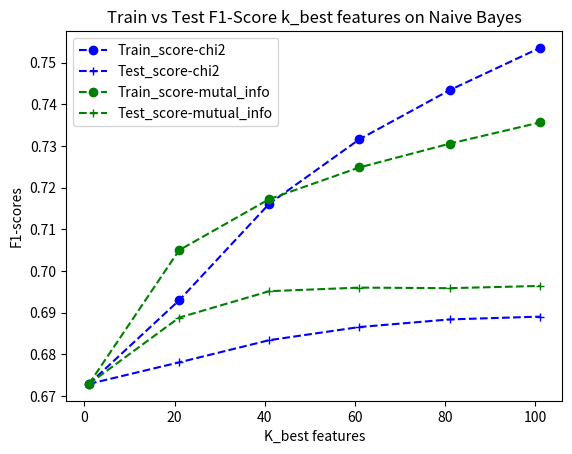

Reproduce this figure in Python.
import matplotlib.pyplot as plt
from matplotlib import cm
import pandas as pd


def graph1():
    #test data
    NB_TFIDF=[0.6194054593589426,0.6148412429593126,0.6669242099384219]
    NB_Count=[0.6839042253059384,0.6909896664549959,0.6562907906685594]

    SVC_TFIDF=[0.7151218156761084,0.7119918590795162,0.6613073378401393]
    SVC_COUNT=[0.7092815417357563,0.6861627147319167,0.5276237674727986]

    LR_TFIDF=[0.7201470820770772,0.694371966021037,0.6857818476125339]
    LR_COUNT=[ 0.7033533408861439,0.7261754895468503,0.6338325600520534]

    labels=['raw_data','after_data_processing','Normalized_data']

    data=pd.DataFrame({"NB_tfidf":NB_TFIDF,"NB_count_vectorizer":NB_Count,"SVC_tfidf":SVC_TFIDF,"SVC_count_vectorizer":SVC_COUNT,"LR_tfidf":LR_TFIDF,"LR_count_vectorizer":LR_COUNT},index=labels)

    #['Blues', 'BrBG', 'BuGn', 'BuPu', 'CMRmap', 'GnBu', 'Greens', 'Greys', 'OrRd', 'Oranges', 'PRGn', 'PiYG', 'PuBu', 'PuBuGn', 'PuOr', 'PuRd', 'Purples', 'RdBu', 'RdGy', 'RdPu', 'RdYlBu', 'RdYlGn', 'Reds', 'Spectral', 'Wistia', 'YlGn', 'YlGnBu', 'YlOrBr', 'YlOrRd', 'afmhot', 'autumn', 'binary', 'bone', 'brg', 'bwr', 'cool', 'coolwarm', 'copper', 'cubehelix', 'flag', 'gist_earth', 'gist_gray', 'gist_heat', 'gist_ncar', 'gist_rainbow', 'gist_stern', 'gist_yarg', 'gnuplot', 'gnuplot2', 'gray', 'hot', 'hsv', 'jet', 'nipy_spectral', 'ocean', 'pink', 'prism', 'rainbow', 'seismic', 'spring', 'summer', 'terrain', 'winter', 'Accent', 'Dark2', 'Paired', 'Pastel1', 'Pastel2', 'Set1', 'Set2', 'Set3', 'tab10', 'tab20', 'tab20b', 'tab20c', 'Blues_r', 'BrBG_r', 'BuGn_r', 'BuPu_r', 'CMRmap_r', 'GnBu_r', 'Greens_r', 'Greys_r', 'OrRd_r', 'Oranges_r', 'PRGn_r', 'PiYG_r', 'PuBu_r', 'PuBuGn_r', 'PuOr_r', 'PuRd_r', 'Purples_r', 'RdBu_r', 'RdGy_r', 'RdPu_r', 'RdYlBu_r', 'RdYlGn_r', 'Reds_r', 'Spectral_r', 'Wistia_r', 'YlGn_r', 'YlGnBu_r', 'YlOrBr_r', 'YlOrRd_r', 'afmhot_r', 'autumn_r', 'binary_r', 'bone_r', 'brg_r', 'bwr_r', 'cool_r', 'coolwarm_r', 'copper_r', 'cubehelix_r', 'flag_r', 'gist_earth_r', 'gist_gray_r', 'gist_heat_r', 'gist_ncar_r', 'gist_rainbow_r', 'gist_stern_r', 'gist_yarg_r', 'gnuplot_r', 'gnuplot2_r', 'gray_r', 'hot_r', 'hsv_r', 'jet_r', 'nipy_spectral_r', 'ocean_r', 'pink_r', 'prism_r', 'rainbow_r', 'seismic_r', 'spring_r', 'summer_r', 'terrain_r', 'winter_r', 'Accent_r', 'Dark2_r', 'Paired_r', 'Pastel1_r', 'Pastel2_r', 'Set1_r', 'Set2_r', 'Set3_r', 'tab10_r', 'tab20_r', 'tab20b_r', 'tab20c_r', 'magma', 'magma_r', 'inferno', 'inferno_r', 'plasma', 'plasma_r', 'viridis', 'viridis_r', 'cividis', 'cividis_r', 'twilight', 'twilight_r', 'twilight_shifted', 'twilight_shifted_r', 'rocket', 'rocket_r', 'mako', 'mako_r', 'vlag', 'vlag_r', 'icefire', 'icefire_r']
    ax=data.plot(kind='bar',width=0.35,cmap = cm.get_cmap("PuBu"))
    for p in ax.patches:
        print(p)
    plt.title("Plot of F1-scores")
    plt.ylabel("F1-scores")
    plt.xticks(rotation=0,size=10,horizontalalignment="center")
    plt.legend(loc='upper right', bbox_to_anchor=(0.4, 0.8))
    plt.show()

def graph_2():
    train_NB_TFIDF=[0.9854202382188012]
    test_NB_TFIDF=[0.6669242099384219]

    train_NB_Count=[0.985816544379247]
    test_NB_Count=[0.6562907906685594]

    train_SVC_TFIDF=[0.9875007077212535]
    test_SVC_TFIDF=[0.6552235744581603]

    train_SVC_COUNT=[0.9875007077212535]
    test_SVC_COUNT=[0.5506646693212842]

    train_LR_TFIDF=[0.9875007077212535]
    test_LR_TFIDF=[0.6857818476125339]

    train_LR_COUNT=[ 0.9875007077212535]
    test_LR_COUNT=[0.6338325600520534]

    #################################################
    F_train_NB_TFIDF=[0.6867297562449856]
    F_test_NB_TFIDF=[0.6654012402371308]

    F_train_NB_Count=[0.6875788699625316]
    F_test_NB_Count=[0.6743640715486124]

    F_train_SVC_TFIDF=[0.6815884168474832]
    F_test_SVC_TFIDF=[0.6586025884653977]


    F_train_SVC_COUNT=[0.6838884848972191]
    F_test_SVC_COUNT=[0.6556902231502448]

    F_train_LR_TFIDF=[0.6861881458629645]
    F_test_LR_TFIDF=[0.6527394074561247]

    F_train_LR_COUNT=[0.6886204304858646]
    F_test_LR_COUNT=[0.660611095725471]


    labels=['Naive_Bayes_TFIDF','Naive_Bayes_Count','Linear_SVC_TFIDF','Linear_SVC_Count','Logistic_regression_TFIDF','Logistic_regression_Count']


    data=pd.DataFrame({"Train_NB":train_NB_TFIDF,"Test_NB":test_NB_TFIDF,\
                       "Train_NB_count":train_NB_Count,"Test_NB_count":test_NB_Count,\
                       "Train_SVC_Tfidf":train_SVC_TFIDF,"Test_SVC_Tfidf":test_SVC_TFIDF,\
                       "Train_SVC_count":train_SVC_COUNT,"Test_SVC_count":test_SVC_COUNT,\
                       "Train_LR_Tfidf":train_LR_TFIDF,"Test_LR_Tfidf":test_LR_TFIDF,\
                       "Train_LR_count":train_LR_COUNT,"Test_LR_count":test_LR_COUNT},index=labels)

    #['Blues', 'BrBG', 'BuGn', 'BuPu', 'CMRmap', 'GnBu', 'Greens', 'Greys', 'OrRd', 'Oranges', 'PRGn', 'PiYG', 'PuBu', 'PuBuGn', 'PuOr', 'PuRd', 'Purples', 'RdBu', 'RdGy', 'RdPu', 'RdYlBu', 'RdYlGn', 'Reds', 'Spectral', 'Wistia', 'YlGn', 'YlGnBu', 'YlOrBr', 'YlOrRd', 'afmhot', 'autumn', 'binary', 'bone', 'brg', 'bwr', 'cool', 'coolwarm', 'copper', 'cubehelix', 'flag', 'gist_earth', 'gist_gray', 'gist_heat', 'gist_ncar', 'gist_rainbow', 'gist_stern', 'gist_yarg', 'gnuplot', 'gnuplot2', 'gray', 'hot', 'hsv', 'jet', 'nipy_spectral', 'ocean', 'pink', 'prism', 'rainbow', 'seismic', 'spring', 'summer', 'terrain', 'winter', 'Accent', 'Dark2', 'Paired', 'Pastel1', 'Pastel2', 'Set1', 'Set2', 'Set3', 'tab10', 'tab20', 'tab20b', 'tab20c', 'Blues_r', 'BrBG_r', 'BuGn_r', 'BuPu_r', 'CMRmap_r', 'GnBu_r', 'Greens_r', 'Greys_r', 'OrRd_r', 'Oranges_r', 'PRGn_r', 'PiYG_r', 'PuBu_r', 'PuBuGn_r', 'PuOr_r', 'PuRd_r', 'Purples_r', 'RdBu_r', 'RdGy_r', 'RdPu_r', 'RdYlBu_r', 'RdYlGn_r', 'Reds_r', 'Spectral_r', 'Wistia_r', 'YlGn_r', 'YlGnBu_r', 'YlOrBr_r', 'YlOrRd_r', 'afmhot_r', 'autumn_r', 'binary_r', 'bone_r', 'brg_r', 'bwr_r', 'cool_r', 'coolwarm_r', 'copper_r', 'cubehelix_r', 'flag_r', 'gist_earth_r', 'gist_gray_r', 'gist_heat_r', 'gist_ncar_r', 'gist_rainbow_r', 'gist_stern_r', 'gist_yarg_r', 'gnuplot_r', 'gnuplot2_r', 'gray_r', 'hot_r', 'hsv_r', 'jet_r', 'nipy_spectral_r', 'ocean_r', 'pink_r', 'prism_r', 'rainbow_r', 'seismic_r', 'spring_r', 'summer_r', 'terrain_r', 'winter_r', 'Accent_r', 'Dark2_r', 'Paired_r', 'Pastel1_r', 'Pastel2_r', 'Set1_r', 'Set2_r', 'Set3_r', 'tab10_r', 'tab20_r', 'tab20b_r', 'tab20c_r', 'magma', 'magma_r', 'inferno', 'inferno_r', 'plasma', 'plasma_r', 'viridis', 'viridis_r', 'cividis', 'cividis_r', 'twilight', 'twilight_r', 'twilight_shifted', 'twilight_shifted_r', 'rocket', 'rocket_r', 'mako', 'mako_r', 'vlag', 'vlag_r', 'icefire', 'icefire_r']
    ax=data.plot(kind='bar',width=0.35,cmap = cm.get_cmap("accent"))
    for p in ax.patches:
        print(p)
    plt.title("Plot of F1-scores")
    plt.ylabel("F1-scores")
    plt.xticks(rotation=0,size=10,horizontalalignment="center")
    plt.legend(loc='upper right', bbox_to_anchor=(0.4, 0.8))
    plt.show()

def train_test_accuracy_n_k():

    K_best=[1,21,41,61,81,101]
    #chi-square
    #NB

    c_Train_score=[0.67288900432421, 0.6929559896967233, 0.716147242917972, 0.7316252839511791, 0.7434135753565445, 0.7535431931240054]
    c_Test_score=[0.67289442371811, 0.6780606211369762, 0.6833936653569009, 0.686547186435547, 0.6883713882914673, 0.6890430646506027]

    [0.67288900432421, 0.7217298311441064, 0.7492169814165078, 0.7696690103068501]
    [0.67289442371811, 0.6849571880738206, 0.687438607531307, 0.6884427383723563]
    [1, 51, 101, 151]

    #SVC
    Tr=[0.8224503400028962]
    tes=[0.7067420023409579]
    #logistic regression
    # Train_score=[0.682003199885289, 0.7097113923934769, 0.7346145260132694, 0.7505731970977011, 0.7624751068584278,0.7522267699440927]
    # Test_score=[0.6761365685726728, 0.6809736860996904, 0.6910870765039677, 0.696529677843569, 0.6994157087562588,0.6930643016084218]






    #mutual info

    #NB
    m_Train_score = [0.67288900432421, 0.7049862800392988, 0.7172584451479878, 0.7248612052702235, 0.7305627500528837,0.7356427473456812]
    m_Test_score = [0.67289442371811, 0.6888080408960657, 0.6951529380386403, 0.6960073430260855, 0.6958721165201084,0.6964071043040513]

    #SVC
    0.7698736096938236
    0.6718576684924009
    #LR
    # Train_score =[0.5938625569723783, 0.647643892693267, 0.6728810266280256, 0.6902352753378448, 0.7032904211521269, 0.7141177412420636]
    # Test_score =[0.5340627015800813, 0.6057869661315878, 0.6274904899558379, 0.6378266991425863, 0.6433150283151076, 0.6479845126095768]




    plt.plot(K_best,c_Train_score,'bo--',label="Train_score-chi2")
    plt.plot(K_best, c_Test_score, 'b+--', label="Test_score-chi2")
    plt.plot(K_best,m_Train_score,'go--',label="Train_score-mutal_info")
    plt.plot(K_best,m_Test_score, 'g+--', label="Test_score-mutual_info")

    plt.title("Train vs Test F1-Score k_best features on Naive Bayes")
    plt.xlabel("K_best features")
    plt.ylabel("F1-scores")
    plt.legend()
    plt.show()

train_test_accuracy_n_k()